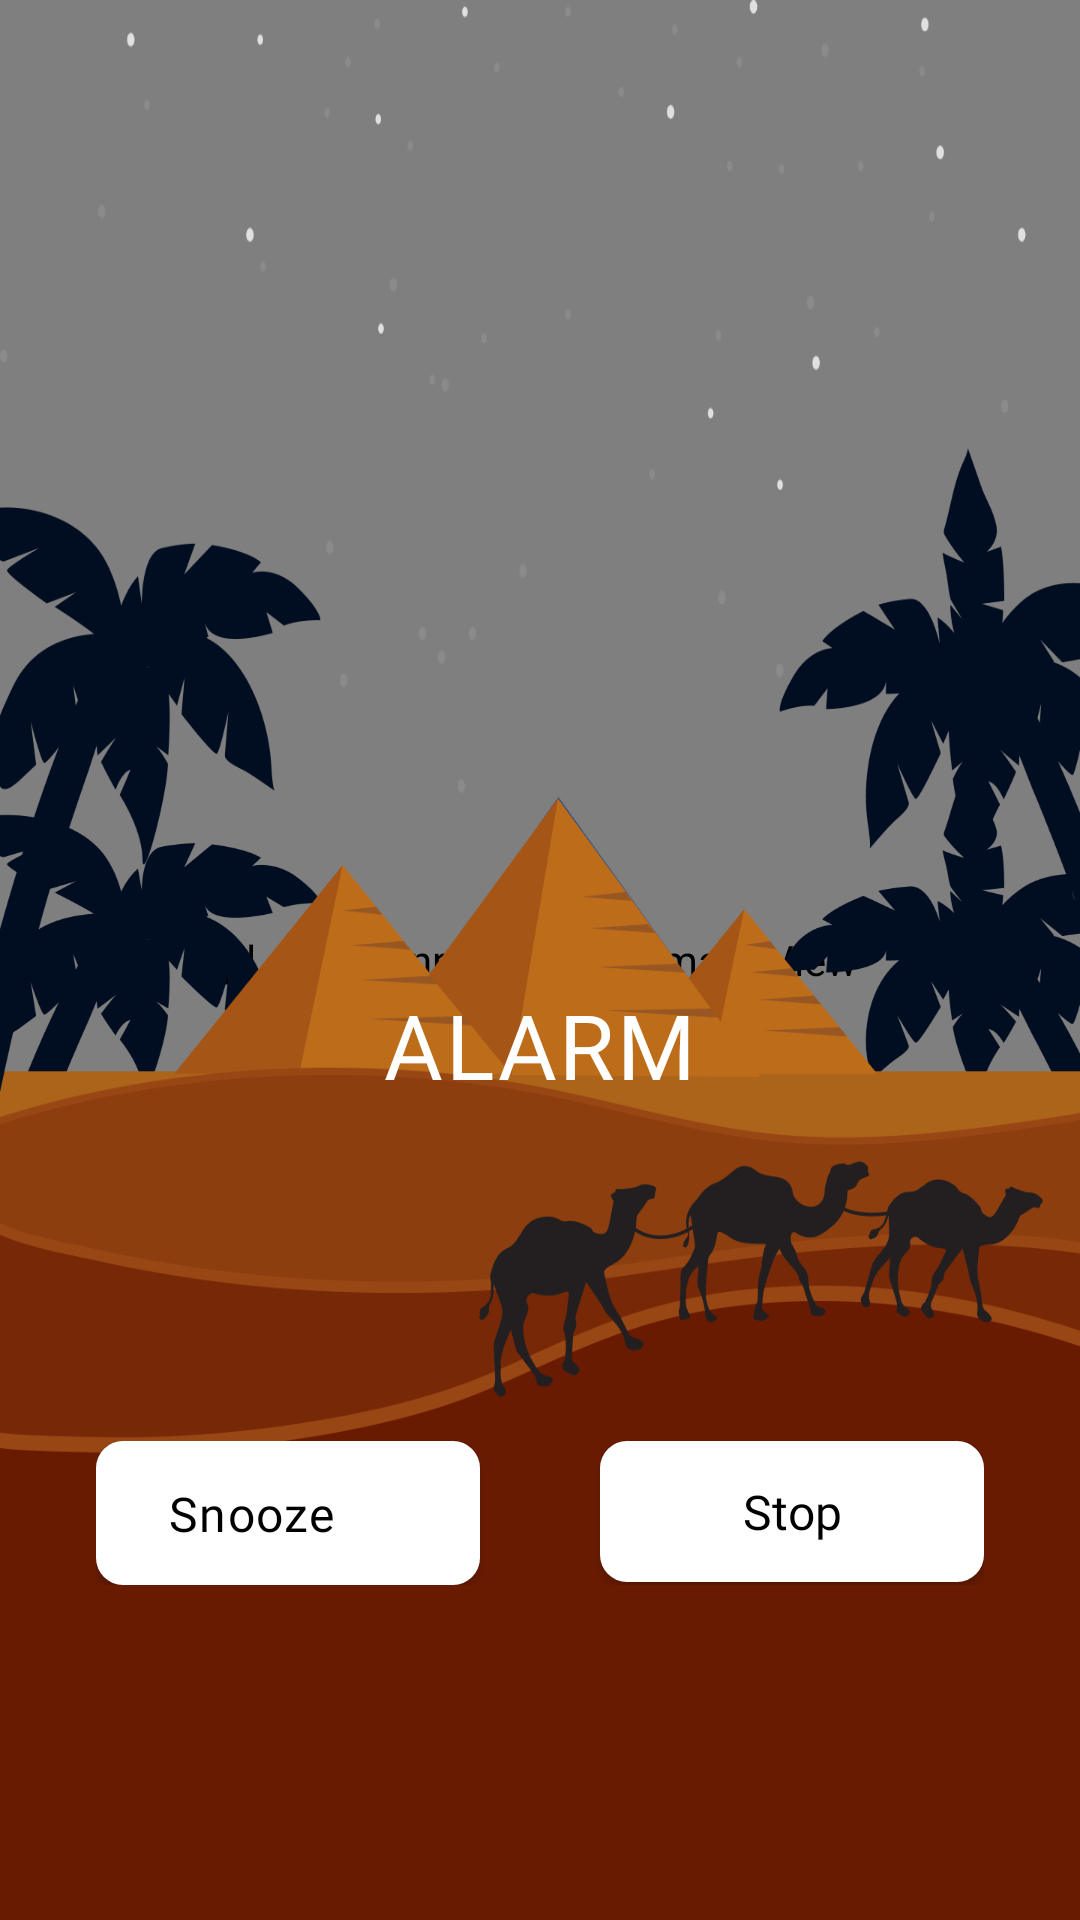

Here is an Android app screen rendered from its layout file. Give the layout XML and the strings, colors and styles it references.
<!-- AndroidManifest.xml: application theme Theme.SandTimer -->
<!-- res/layout/activity_alarm_destination.xml -->
<?xml version="1.0" encoding="utf-8"?>
<androidx.constraintlayout.widget.ConstraintLayout xmlns:android="http://schemas.android.com/apk/res/android"
    xmlns:app="http://schemas.android.com/apk/res-auto"
    xmlns:tools="http://schemas.android.com/tools"
    android:layout_width="match_parent"
    android:layout_height="match_parent"
    tools:context=".view.activity.AlarmDestinationActivity">

    <pl.droidsonroids.gif.GifImageView
        android:id="@+id/main_bg_day"
        android:layout_width="0dp"
        android:layout_height="0dp"
        android:scaleType="centerCrop"
        android:src="@drawable/gif_alarm_day"
        android:visibility="gone"
        app:layout_constraintBottom_toBottomOf="parent"
        app:layout_constraintEnd_toEndOf="parent"
        app:layout_constraintStart_toStartOf="parent"
        app:layout_constraintTop_toTopOf="parent" />

    <pl.droidsonroids.gif.GifImageView
        android:id="@+id/main_bg_night"
        android:layout_width="0dp"
        android:layout_height="0dp"
        android:scaleType="centerCrop"
        android:src="@drawable/gif_alarm_night"
        app:layout_constraintBottom_toBottomOf="parent"
        app:layout_constraintEnd_toEndOf="parent"
        app:layout_constraintStart_toStartOf="parent"
        app:layout_constraintTop_toTopOf="parent" />

    <ImageView
        android:id="@+id/main_bg_night_bottom"
        android:layout_width="0dp"
        android:layout_height="400dp"
        android:scaleType="fitXY"
        android:src="@drawable/ic_alarm_night_bottom"
        app:layout_constraintBottom_toBottomOf="parent"
        app:layout_constraintEnd_toEndOf="parent"
        app:layout_constraintStart_toStartOf="parent" />


    <ImageView
        android:id="@+id/night_stars_top"
        android:layout_width="0dp"
        android:layout_height="@dimen/dp300"
        android:scaleType="fitXY"
        android:src="@drawable/ic_alarm_stars"
        app:layout_constraintEnd_toEndOf="parent"
        app:layout_constraintStart_toStartOf="parent"
        app:layout_constraintTop_toTopOf="parent" />

    <ImageView
        android:id="@+id/main_bg_day_bottom"
        android:layout_width="0dp"
        android:layout_height="500dp"
        android:scaleType="fitXY"
        android:src="@drawable/ic_alarm_day_bottom"
        app:layout_constraintBottom_toBottomOf="parent"
        app:layout_constraintEnd_toEndOf="parent"
        app:layout_constraintStart_toStartOf="parent" />

    <TextView
        android:id="@+id/time"
        style="@style/T1"
        android:layout_width="wrap_content"
        android:layout_height="wrap_content"
        android:layout_marginTop="@dimen/margin200"
        android:textSize="96dp"
        app:layout_constraintEnd_toEndOf="parent"
        app:layout_constraintStart_toStartOf="parent"
        app:layout_constraintTop_toTopOf="parent"
        tools:text="10:00" />

    <TextView
        android:id="@+id/alarm"
        style="@style/T1"
        android:layout_width="wrap_content"
        android:layout_height="wrap_content"
        android:text="ALARM"
        android:textSize="@dimen/dp30"
        app:layout_constraintEnd_toEndOf="@+id/time"
        app:layout_constraintStart_toStartOf="@+id/time"
        app:layout_constraintTop_toBottomOf="@+id/time" />

    <androidx.appcompat.widget.LinearLayoutCompat
        android:id="@+id/linearLayoutCompat2"
        android:layout_width="match_parent"
        android:layout_height="wrap_content"
        android:layout_marginHorizontal="@dimen/dp32"
        android:orientation="horizontal"
        app:layout_constraintBottom_toBottomOf="parent"
        app:layout_constraintEnd_toEndOf="parent"
        app:layout_constraintStart_toStartOf="parent"
        app:layout_constraintTop_toBottomOf="@+id/alarm">

        <androidx.constraintlayout.widget.ConstraintLayout
            android:id="@+id/snooze"
            style="@style/Button"
            android:layout_width="@dimen/dp130"
            android:layout_height="wrap_content"
            android:layout_marginEnd="@dimen/margin_20"
            android:layout_weight="1">

            <TextView
                style="@style/T1"
                android:layout_width="wrap_content"
                android:layout_height="wrap_content"
                android:layout_marginStart="@dimen/dp24"
                android:layout_weight="1"
                android:text="Snooze"
                android:textColor="@color/black"
                android:textSize="@dimen/dp16"
                app:layout_constraintBottom_toBottomOf="parent"
                app:layout_constraintStart_toStartOf="parent"
                app:layout_constraintTop_toTopOf="parent"
                app:layout_constraintVertical_bias="0.5" />

            <ImageView
                android:id="@+id/snoozeNight"
                android:layout_width="@dimen/dp30"
                android:layout_height="@dimen/dp30"
                android:layout_marginEnd="@dimen/dp8"
                android:src="@drawable/ic_snooze_day"
                android:visibility="gone"
                app:layout_constraintBottom_toBottomOf="parent"
                app:layout_constraintEnd_toEndOf="parent"
                app:layout_constraintTop_toTopOf="parent"
                tools:visibility="visible" />

            <ImageView
                android:id="@+id/snoozeDay"
                android:layout_width="@dimen/dp35"
                android:layout_height="@dimen/dp35"
                android:layout_marginTop="@dimen/dp4"
                android:layout_marginEnd="@dimen/dp8"
                android:src="@drawable/ic_snooze_night"
                android:visibility="gone"
                app:layout_constraintBottom_toBottomOf="parent"
                app:layout_constraintEnd_toEndOf="parent"
                app:layout_constraintTop_toTopOf="parent" />


        </androidx.constraintlayout.widget.ConstraintLayout>

        <androidx.appcompat.widget.AppCompatButton
            android:id="@+id/stop"
            style="@style/Button"
            android:layout_width="@dimen/dp130"
            android:layout_height="@dimen/dp47"
            android:layout_marginStart="@dimen/margin_20"
            android:layout_weight="1"
            android:text="Stop"
            android:textColor="@color/black" />
    </androidx.appcompat.widget.LinearLayoutCompat>

    <androidx.appcompat.widget.LinearLayoutCompat
        android:id="@+id/snoozeLayout"
        android:layout_width="@dimen/dp120"
        android:layout_height="wrap_content"
        android:layout_marginStart="@dimen/dp50"
        android:background="@drawable/snooze_bg"
        android:gravity="center"
        android:orientation="vertical"
        android:visibility="gone"
        app:layout_constraintStart_toStartOf="parent"
        app:layout_constraintTop_toBottomOf="@+id/linearLayoutCompat2"
        tools:visibility="visible">

        <TextView
            android:id="@+id/twoMinute"
            style="@style/T1"
            android:layout_width="wrap_content"
            android:layout_height="wrap_content"
            android:layout_marginTop="@dimen/dp4"
            android:layout_weight="1"
            android:gravity="center"
            android:text="2 min"
            android:textColor="@color/black"
            android:textSize="@dimen/dp16" />

        <View
            android:layout_width="match_parent"
            android:layout_height="@dimen/dp1"
            android:layout_marginHorizontal="@dimen/dp8"
            android:layout_marginTop="@dimen/dp4"
            android:background="#B5B5B5" />

        <TextView
            android:id="@+id/fiveMinute"
            style="@style/T1"
            android:layout_width="wrap_content"
            android:layout_height="wrap_content"
            android:layout_marginTop="@dimen/dp4"
            android:layout_weight="1"
            android:gravity="center"
            android:text="5 min"
            android:textColor="@color/black"
            android:textSize="@dimen/dp16" />

        <View
            android:layout_width="match_parent"
            android:layout_height="@dimen/dp1"
            android:layout_marginHorizontal="@dimen/dp8"
            android:layout_marginTop="@dimen/dp4"
            android:background="#B5B5B5" />

        <TextView
            android:id="@+id/tenMinute"
            style="@style/T1"
            android:layout_width="wrap_content"
            android:layout_height="wrap_content"
            android:layout_marginTop="@dimen/dp4"
            android:layout_weight="1"
            android:gravity="center"
            android:text="10 min"
            android:textColor="@color/black"
            android:textSize="@dimen/dp16" />

        <View
            android:layout_width="match_parent"
            android:layout_height="@dimen/dp1"
            android:layout_marginHorizontal="@dimen/dp8"
            android:layout_marginTop="@dimen/dp4"
            android:background="#B5B5B5" />

        <TextView
            android:id="@+id/fifteenMinute"
            style="@style/T1"
            android:layout_width="wrap_content"
            android:layout_height="wrap_content"
            android:layout_marginTop="@dimen/dp4"
            android:layout_weight="1"
            android:gravity="center"
            android:text="15 min"
            android:textColor="@color/black"
            android:textSize="@dimen/dp16" />

        <View
            android:layout_width="match_parent"
            android:layout_height="@dimen/dp1"
            android:layout_marginHorizontal="@dimen/dp8"
            android:layout_marginTop="@dimen/dp4"
            android:background="#B5B5B5" />
    </androidx.appcompat.widget.LinearLayoutCompat>


</androidx.constraintlayout.widget.ConstraintLayout>
<!-- resources referenced by this layout -->
<resources>
  <color name="black">#FF000000</color>
  <dimen name="dp1">1dp</dimen>
  <dimen name="dp120">120dp</dimen>
  <dimen name="dp130">130dp</dimen>
  <dimen name="dp16">16dp</dimen>
  <dimen name="dp24">24dp</dimen>
  <dimen name="dp30">30dp</dimen>
  <dimen name="dp300">300dp</dimen>
  <dimen name="dp32">32dp</dimen>
  <dimen name="dp35">35dp</dimen>
  <dimen name="dp4">4dp</dimen>
  <dimen name="dp47">47dp</dimen>
  <dimen name="dp50">50dp</dimen>
  <dimen name="dp8">8dp</dimen>
  <dimen name="margin200">200dp</dimen>
  <dimen name="margin_20">20dp</dimen>
  <!-- drawable ic_alarm_day_bottom: png bitmap (drawable, 90318 bytes) -->
  <!-- drawable ic_alarm_night_bottom: png bitmap (drawable, 89874 bytes) -->
  <!-- drawable ic_alarm_stars: png bitmap (drawable, 11158 bytes) -->
  <!-- drawable ic_snooze_day: png bitmap (drawable, 739 bytes) -->
  <!-- drawable ic_snooze_night: png bitmap (drawable, 3345 bytes) -->
  <!-- drawable snooze_bg (drawable) -->
  <?xml version="1.0" encoding="utf-8"?>
  <shape android:shape="rectangle" xmlns:android="http://schemas.android.com/apk/res/android">
  
      <solid android:color="#D4FFFFFF"/>
  
      <corners android:bottomLeftRadius="@dimen/dp8" android:bottomRightRadius="@dimen/dp8"/>
  
  </shape>
  <style name="Button" parent="Widget.AppCompat.Button">
          <item name="android:layout_width">match_parent</item>
          <item name="android:layout_height">@dimen/dp40</item>
          <item name="android:textAllCaps">false</item>
          <item name="android:fontFamily">@font/rubic_regular</item>
          <item name="android:background">@drawable/button_bg</item>
          <item name="android:foreground">?android:attr/selectableItemBackgroundBorderless</item>
          <item name="android:textColor">@color/primary_red</item>
          <item name="android:textSize">@dimen/dp16</item>
      </style>
  <style name="T1" parent="@android:style/TextAppearance">
          <item name="android:textSize">@dimen/dp22</item>
          <item name="android:textColor">@color/white</item>
          <item name="android:fontFamily">@font/rubic_regular</item>
          <item name="android:letterSpacing">0.03</item>
      </style>
  <style name="Theme.SandTimer" parent="Base.Theme.SandTimer" />
  <dimen name="dp40">40dp</dimen>
  <!-- drawable button_bg (drawable) -->
  <?xml version="1.0" encoding="utf-8"?>
  <selector xmlns:android="http://schemas.android.com/apk/res/android">
  
      <item>
          <shape android:shape="rectangle">
              <solid android:color="@color/white" />
              <corners android:radius="9dp" />
          </shape>
      </item>
  </selector>
  <color name="primary_red">#FF0000</color>
  <dimen name="dp22">22dp</dimen>
  <color name="white">#FFFFFFFF</color>
  <style name="Base.Theme.SandTimer" parent="Theme.MaterialComponents.Light.NoActionBar">
          <item name="android:windowTranslucentStatus">true</item>
          <item name="android:windowTranslucentNavigation">false</item>
          
          
          
          <item name="colorPrimary">@color/color_primary</item>
          <item name="colorPrimaryVariant">@color/color_primary</item>
          <item name="colorOnPrimary">@color/black</item>
          
          <item name="colorSecondary">@color/color_primary</item>
          <item name="colorSecondaryVariant">@color/color_primary</item>
          <item name="colorOnSecondary">@color/black</item>
          
          <item name="android:statusBarColor">?attr/colorPrimaryVariant</item>
          
          <item name="android:textColorPrimary">@color/black</item>
  
      </style>
  <color name="color_primary">@color/black</color>
</resources>
